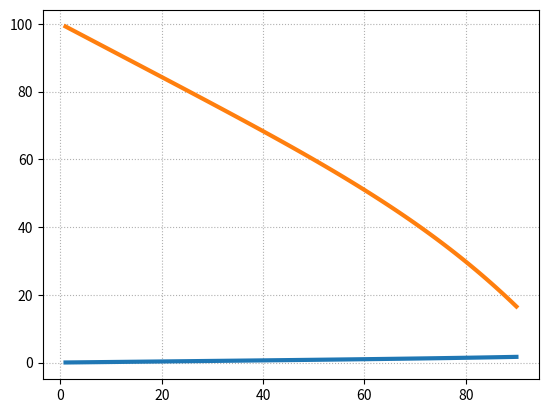

Write Python code to recreate this figure.
#! /usr/bin/env python
# -*- coding: utf-8 -*-

from math import sin,sqrt,pi,radians


def fonc_phi(x,T0,theta_0):
    k=sin(theta_0/2)
    val = (T0/pi)*sqrt(2)/(sqrt(1-k*k*sin(x)**2))
    return val

def rectangle_gauche(fonc,T0,theta_0,a,b,nb_echantillons):
    I=0
    pas = abs(b-a)/nb_echantillons
    for i in range(nb_echantillons):
        I=I+pas*fonc(a+i*pas,T0,theta_0)
    return I
        
def rectangle_droite(fonc,T0,theta_0,a,b,nb_echantillons):
    I=0
    pas = abs(b-a)/nb_echantillons
    for i in range(nb_echantillons):
        I=I+pas*fonc(a+(i+1)*pas,T0,theta_0)
    return I

def trapeze(fonc,T0,theta_0,a,b,nb_echantillons):
    I=0
    pas = abs(b-a)/nb_echantillons
    for i in range(nb_echantillons):
        I=I+pas*0.5*(fonc(a+i*pas,T0,theta_0)+fonc(a+(i+1)*pas,T0,theta_0))
    return I

def periode(T0,theta_0,methode):
    nb_echantillons = 1000
    theta_0=radians(theta_0)
    if methode=="trapeze":
        return trapeze(fonc_phi,T0,theta_0,0,theta_0,nb_echantillons)
    elif methode=="rectangle_g":
        return rectangle_gauche(fonc_phi,T0,theta_0,0,theta_0,nb_echantillons)
    elif methode=="rectangle_d":
        return rectangle_droite(fonc_phi,T0,theta_0,0,theta_0,nb_echantillons)
    else :
        return None

def ecartRelatif(T0,T):
    return 100*abs((T-T0)/T0)

L,g =1,9.81
T0 = 2*pi*sqrt(L/g)
theta_0=60
TRg = periode(T0,theta_0,"rectangle_g")
TRd = periode(T0,theta_0,"rectangle_d")
TTr = periode(T0,theta_0,"trapeze")

ListeAngle,ListePeriode,ListeEcartRelatif=[],[],[]
for i in range(1,91):
    ListeAngle.append(i)
    ListePeriode.append(periode(T0,i,"trapeze"))
    ListeEcartRelatif.append(ecartRelatif(T0,periode(T0,i,"trapeze")))


import matplotlib.pyplot as plt
import numpy as np
plt.plot(ListeAngle,ListePeriode,linewidth=3)
plt.plot(ListeAngle,ListeEcartRelatif,linewidth=3)
plt.grid(True, which="both", linestyle="dotted")
plt.show()


print(TRg)
print(TRd)
print(TTr)
print()
print(ecartRelatif(T0,TRg))
print(ecartRelatif(T0,TRd))
print(ecartRelatif(T0,TTr))